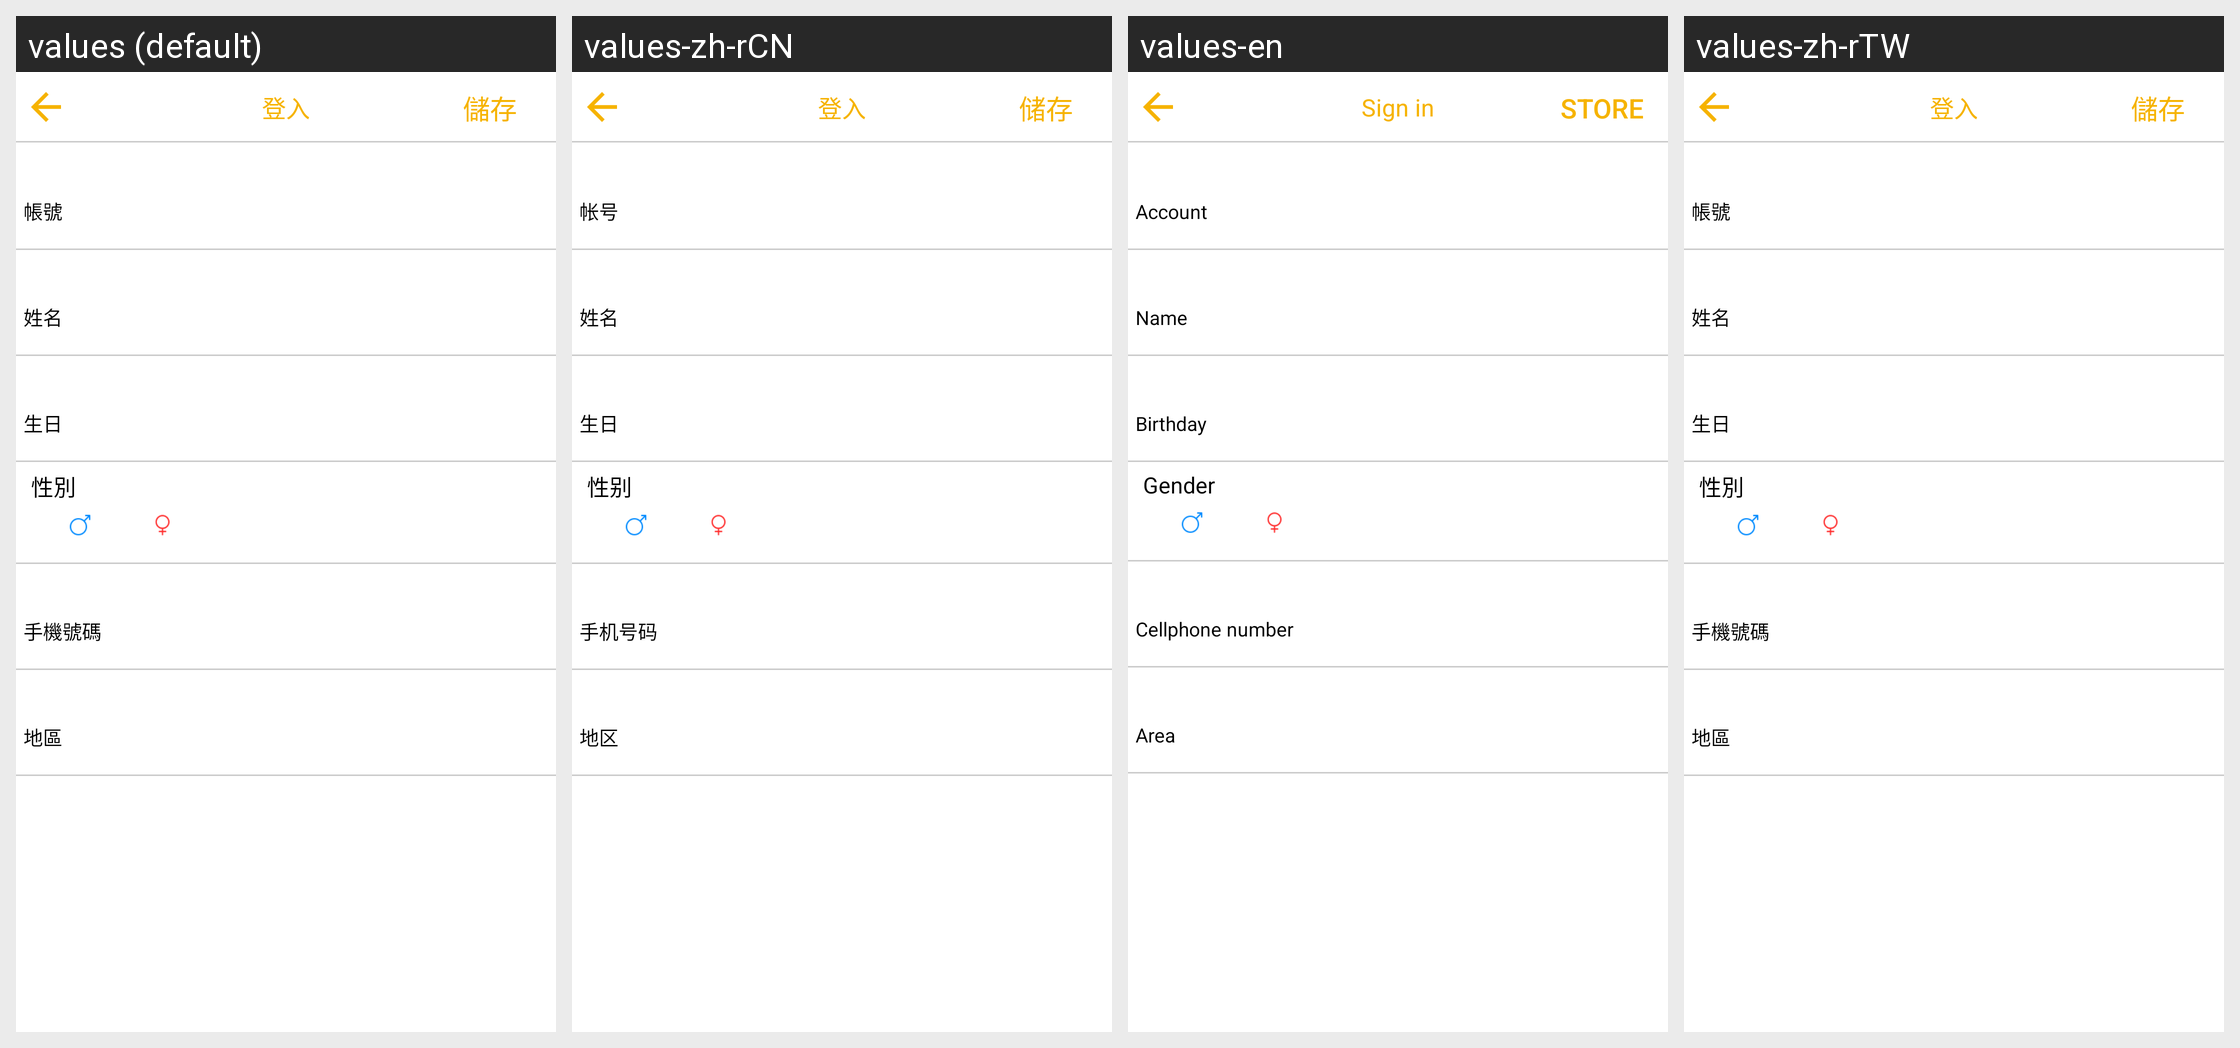

Strings drawn on this Android screen and how each of the app's shown locales translates them:
Android screen res/layout/activity_profile.xml rendered under 4 locales, left to right: values (default), values-zh-rCN, values-en, values-zh-rTW. Device: Nexus 5 (rendered at 1080×1920; each locale shown at half size, 540×960, under a caption strip naming it); theme AppTheme.
Strings drawn on this screen, with the default value and each locale's value (text and hints the layout hard-codes, and strings that could not be matched under every locale, appear in the picture but are not listed):

setting_save
  values: 儲存
  values-zh-rCN: 储存
  values-en: Store
  values-zh-rTW: 儲存

setting_gender
  values: 性別
  values-zh-rCN: 性别
  values-en: Gender
  values-zh-rTW: 性別

login
  values: 登入
  values-zh-rCN: 登入
  values-en: Sign in
  values-zh-rTW: 登入
